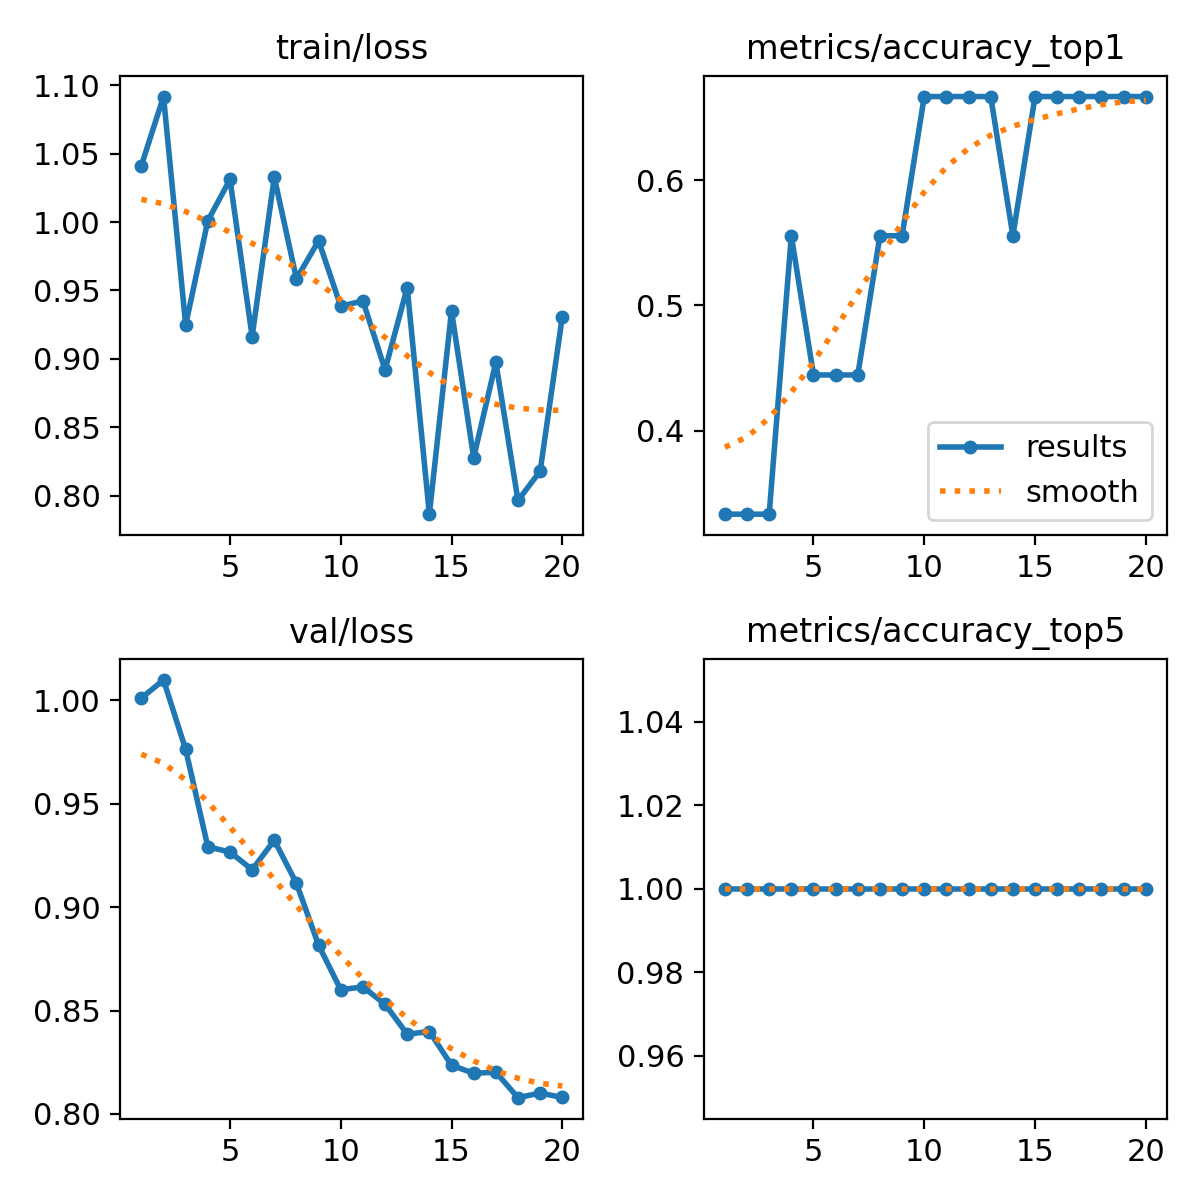

Data behind this chart, as committed beside it:
epoch, time, train/loss, metrics/accuracy_top1, metrics/accuracy_top5, val/loss, lr/pg0, lr/pg1, lr/pg2
1, 4.244, 1.041, 0.3333, 1, 1.001, 2.5e-05, 2.5e-05, 0.07502
2, 8.563, 1.092, 0.3333, 1, 1.01, 5.73708e-05, 5.73708e-05, 0.04172
3, 13.19, 0.9247, 0.3333, 1, 0.9763, 8.86417e-05, 8.86417e-05, 0.008422
4, 16.89, 1.001, 0.5556, 1, 0.9292, 9.505e-05, 9.505e-05, 9.505e-05
5, 20.52, 1.031, 0.4444, 1, 0.9267, 9.34e-05, 9.34e-05, 9.34e-05
6, 24.03, 0.9163, 0.4444, 1, 0.9181, 9.175e-05, 9.175e-05, 9.175e-05
7, 27.64, 1.033, 0.4444, 1, 0.9324, 9.01e-05, 9.01e-05, 9.01e-05
8, 31.29, 0.9586, 0.5556, 1, 0.9116, 8.845e-05, 8.845e-05, 8.845e-05
9, 35.1, 0.9864, 0.5556, 1, 0.8816, 8.68e-05, 8.68e-05, 8.68e-05
10, 38.75, 0.9384, 0.6667, 1, 0.8601, 8.515e-05, 8.515e-05, 8.515e-05
11, 42.38, 0.9424, 0.6667, 1, 0.8615, 8.35e-05, 8.35e-05, 8.35e-05
12, 45.89, 0.892, 0.6667, 1, 0.8531, 8.185e-05, 8.185e-05, 8.185e-05
13, 49.56, 0.9521, 0.6667, 1, 0.8386, 8.02e-05, 8.02e-05, 8.02e-05
14, 53.2, 0.7863, 0.5556, 1, 0.8399, 7.855e-05, 7.855e-05, 7.855e-05
15, 57, 0.9351, 0.6667, 1, 0.8236, 7.69e-05, 7.69e-05, 7.69e-05
16, 60.99, 0.8277, 0.6667, 1, 0.8197, 7.525e-05, 7.525e-05, 7.525e-05
17, 65.38, 0.8974, 0.6667, 1, 0.8202, 7.36e-05, 7.36e-05, 7.36e-05
18, 69.52, 0.7964, 0.6667, 1, 0.8079, 7.195e-05, 7.195e-05, 7.195e-05
19, 73.31, 0.8177, 0.6667, 1, 0.8101, 7.03e-05, 7.03e-05, 7.03e-05
20, 77.2, 0.9308, 0.6667, 1, 0.808, 6.865e-05, 6.865e-05, 6.865e-05
